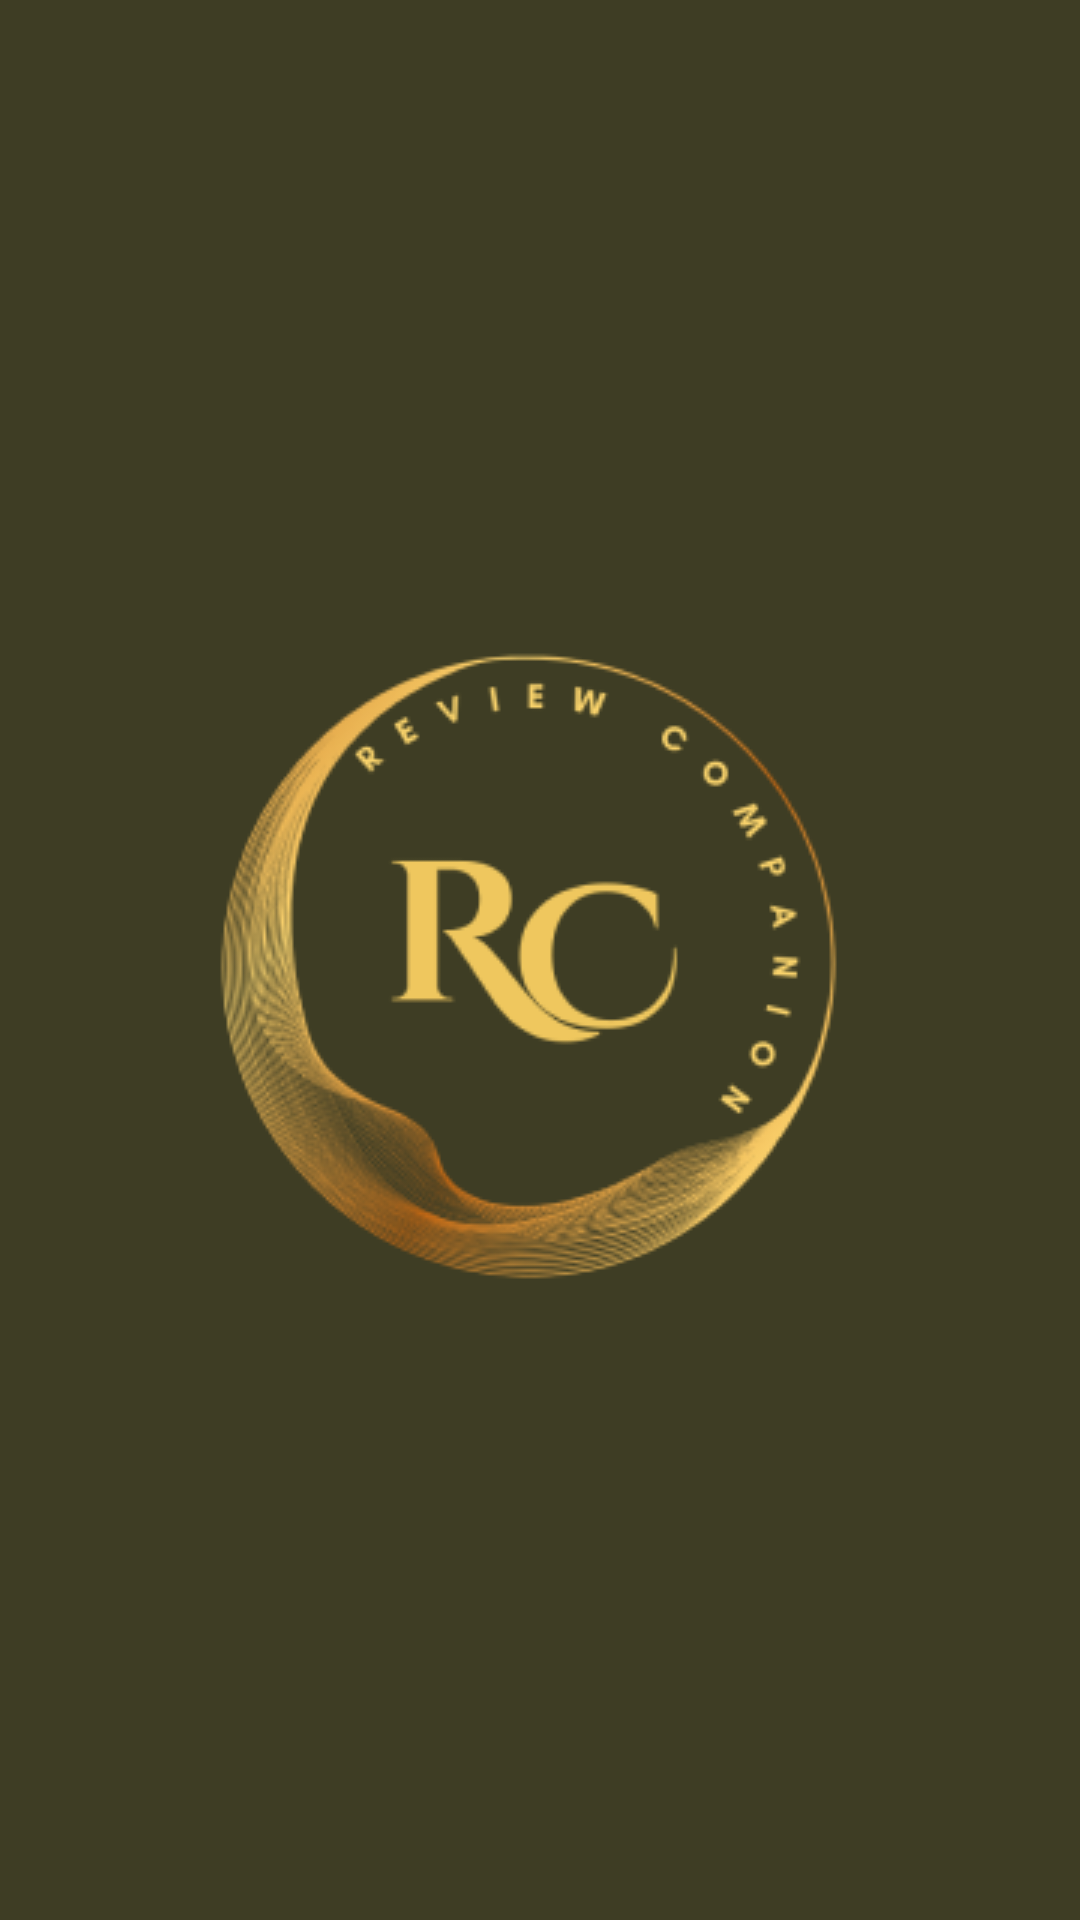

Layout XML and referenced resources for this Android screen:
<!-- AndroidManifest.xml: application theme Theme.RCreviewcompanion -->
<!-- res/layout/activity_main.xml -->
<?xml version="1.0" encoding="utf-8"?>
<androidx.constraintlayout.widget.ConstraintLayout xmlns:android="http://schemas.android.com/apk/res/android"
    xmlns:app="http://schemas.android.com/apk/res-auto"
    xmlns:tools="http://schemas.android.com/tools"
    android:layout_width="match_parent"
    android:layout_height="match_parent"
    android:background="#3E3D24"
    tools:context=".MainActivity">

    <ImageView
        android:id="@+id/imageView2"
        android:layout_width="wrap_content"
        android:layout_height="wrap_content"
        app:layout_constraintBottom_toBottomOf="parent"
        app:layout_constraintEnd_toEndOf="parent"
        app:layout_constraintHorizontal_bias="0.497"
        app:layout_constraintStart_toStartOf="parent"
        app:layout_constraintTop_toTopOf="parent"
        app:srcCompat="@drawable/logo" />
</androidx.constraintlayout.widget.ConstraintLayout>
<!-- resources referenced by this layout -->
<resources>
  <!-- drawable logo: png bitmap (drawable, 36142 bytes) -->
  <style name="Theme.RCreviewcompanion" parent="Base.Theme.RCreviewcompanion" />
  <style name="Base.Theme.RCreviewcompanion" parent="Theme.AppCompat.Light.NoActionBar">
          
          
      </style>
</resources>
